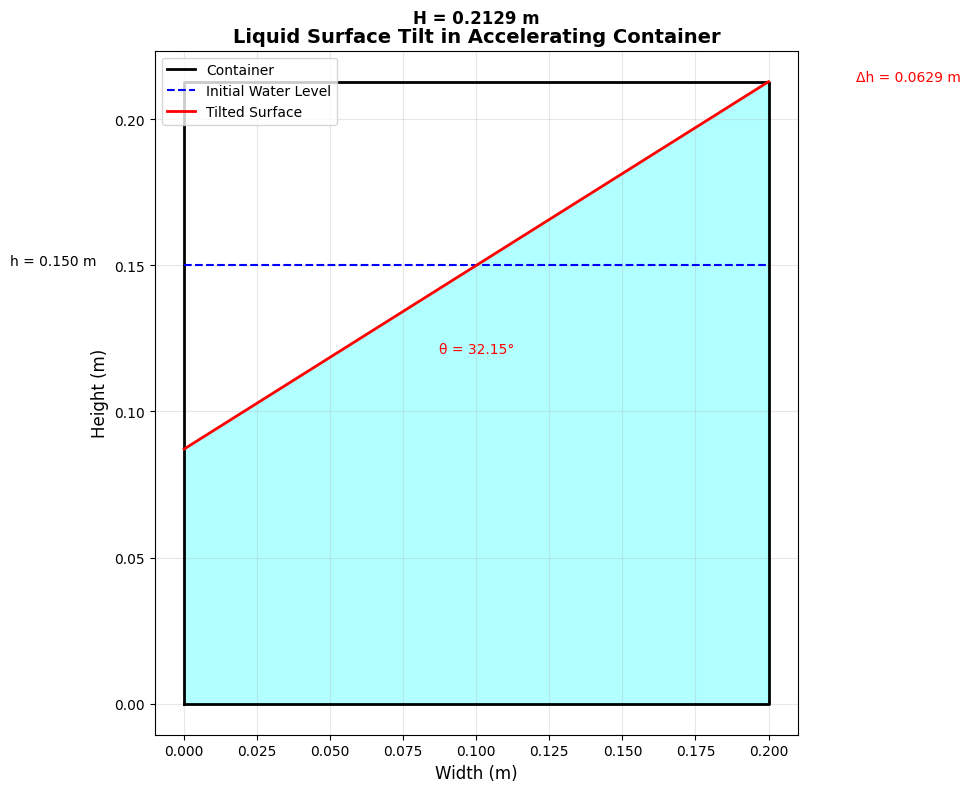
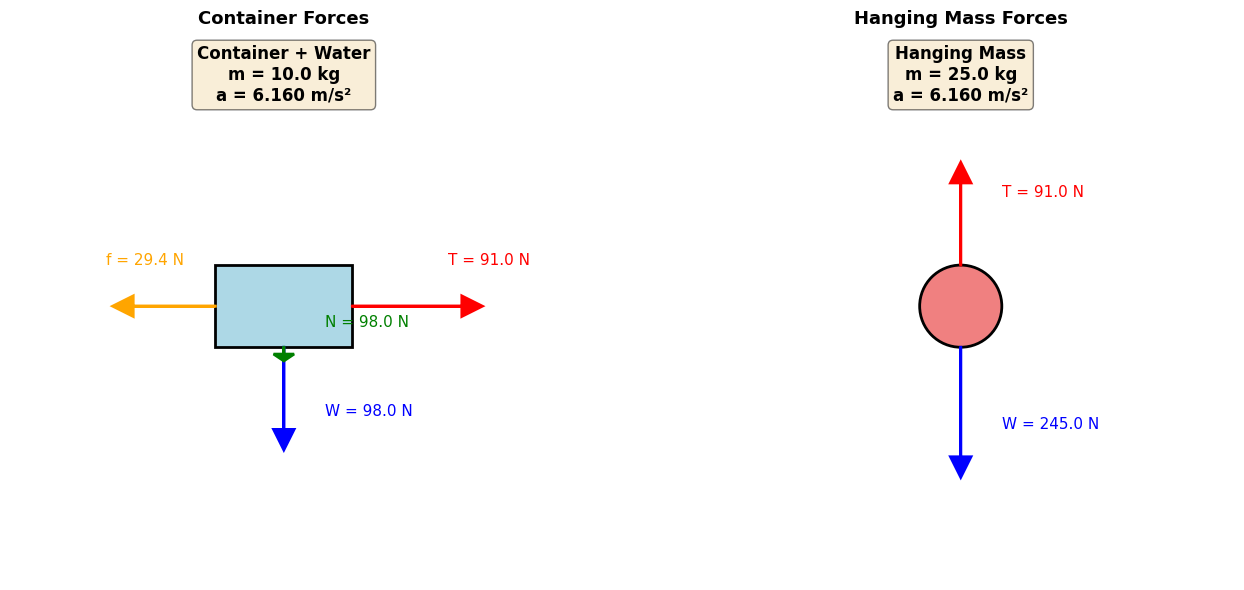
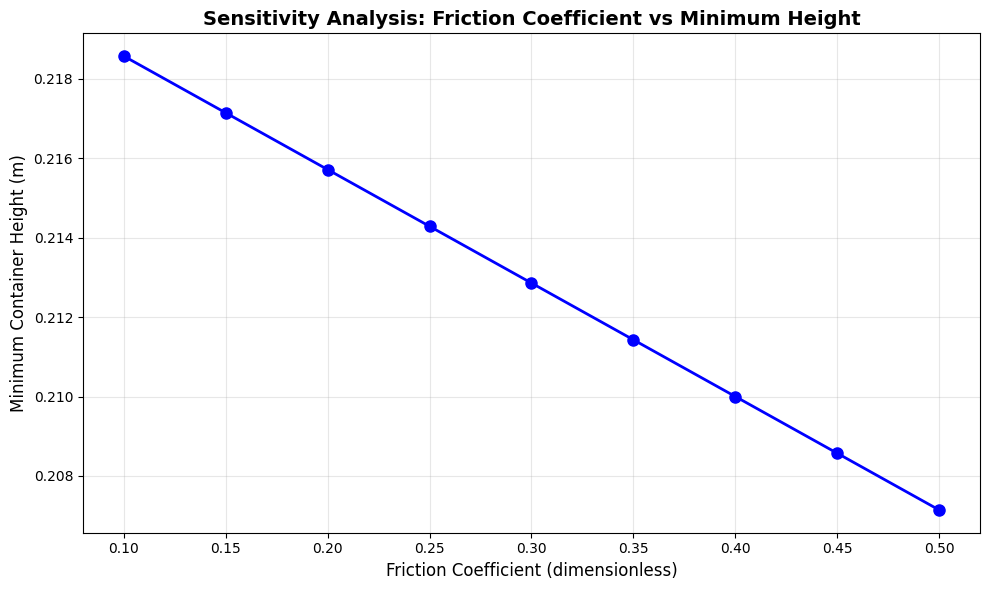
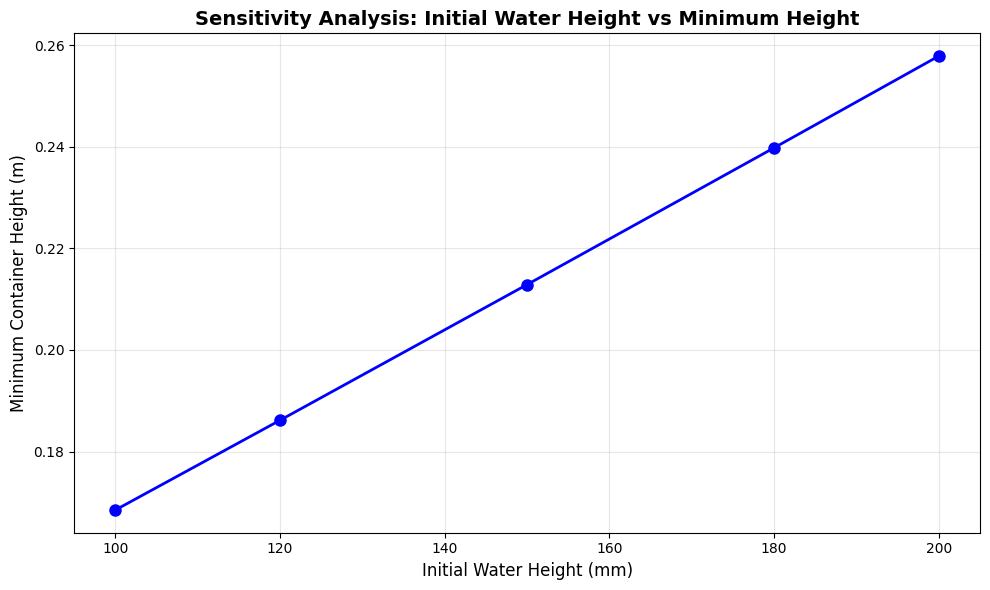

Source code (Python) for these figures, in order:
# Filename: fluid_mechanics_toolkit.py

"""
流体力学工具包 - 加速容器中的液体行为分析
Fluid Mechanics Toolkit - Liquid Behavior in Accelerating Containers

本工具包用于分析容器在加速运动时液体表面的倾斜现象，
并计算防止液体溢出所需的最小容器高度。

核心物理原理：
1. 牛顿第二定律：系统加速度计算
2. 非惯性参考系：液体表面倾斜角度
3. 几何关系：临界高度计算
"""

import numpy as np
import matplotlib.pyplot as plt
from typing import Dict, List, Tuple
import json
import os

# 全局常量
GRAVITY = 9.8  # m/s^2, 重力加速度

# 创建输出目录
os.makedirs('./mid_result/physics', exist_ok=True)
os.makedirs('./tool_images', exist_ok=True)

# ============================================================================
# 第一层：原子函数 - 基础物理计算
# ============================================================================

def calculate_system_acceleration(m1: float, m2: float, mu: float, g: float = GRAVITY) -> Dict:
    """
    计算滑轮系统的加速度
    
    物理原理：
    - 对m2：T - m2*g = -m2*a (向下为正)
    - 对m1+水：T - f = (m1+m_water)*a
    - 摩擦力：f = μ*N = μ*(m1+m_water)*g
    
    联立求解：a = (m2*g - μ*(m1+m_water)*g) / (m1+m_water+m2)
    
    Parameters:
    -----------
    m1 : float
        容器质量 (kg)
    m2 : float
        重物质量 (kg)
    mu : float
        摩擦系数
    g : float
        重力加速度 (m/s^2)
    
    Returns:
    --------
    dict : {'result': float, 'metadata': dict}
        加速度值及计算详情
    """
    if m1 <= 0 or m2 <= 0:
        raise ValueError("质量必须为正值")
    if mu < 0 or mu > 1:
        raise ValueError("摩擦系数必须在[0,1]范围内")
    
    # 计算水的质量
    # 注意：这里需要从外部传入水的质量，或者在组合函数中计算
    # 为了保持原子函数的独立性，这里假设传入的是总质量
    
    numerator = m2 * g - mu * m1 * g
    denominator = m1 + m2
    acceleration = numerator / denominator
    
    metadata = {
        'driving_force': m2 * g,
        'friction_force': mu * m1 * g,
        'total_mass': m1 + m2,
        'formula': 'a = (m2*g - μ*m1*g) / (m1 + m2)'
    }
    
    return {
        'result': acceleration,
        'metadata': metadata
    }


def calculate_water_mass(base_area: float, height: float, density: float = 1000.0) -> Dict:
    """
    计算容器中水的质量
    
    Parameters:
    -----------
    base_area : float
        容器底面积 (m^2)
    height : float
        水位高度 (m)
    density : float
        水的密度 (kg/m^3), 默认1000
    
    Returns:
    --------
    dict : {'result': float, 'metadata': dict}
    """
    if base_area <= 0 or height <= 0:
        raise ValueError("面积和高度必须为正值")
    
    volume = base_area * height
    mass = density * volume
    
    return {
        'result': mass,
        'metadata': {
            'volume': volume,
            'density': density,
            'formula': 'm = ρ * V = ρ * A * h'
        }
    }


def calculate_tilt_angle(acceleration: float, g: float = GRAVITY) -> Dict:
    """
    计算液体表面相对于水平面的倾斜角度
    
    物理原理：
    在加速参考系中，液体受到惯性力和重力的合力
    液面垂直于合力方向
    tan(θ) = a/g
    
    Parameters:
    -----------
    acceleration : float
        容器加速度 (m/s^2)
    g : float
        重力加速度 (m/s^2)
    
    Returns:
    --------
    dict : {'result': float, 'metadata': dict}
        倾斜角度(弧度)及相关信息
    """
    if acceleration < 0:
        raise ValueError("加速度不能为负值")
    
    tan_theta = acceleration / g
    theta_rad = np.arctan(tan_theta)
    theta_deg = np.degrees(theta_rad)
    
    return {
        'result': theta_rad,
        'metadata': {
            'angle_degrees': theta_deg,
            'tan_theta': tan_theta,
            'formula': 'tan(θ) = a/g'
        }
    }


def calculate_height_difference(base_width: float, tilt_angle: float) -> Dict:
    """
    计算液面两端的高度差
    
    几何关系：Δh = (a/2) * tan(θ)
    其中a是容器宽度，θ是倾斜角
    
    Parameters:
    -----------
    base_width : float
        容器宽度 (m)
    tilt_angle : float
        倾斜角度 (弧度)
    
    Returns:
    --------
    dict : {'result': float, 'metadata': dict}
        高度差(m)
    """
    if base_width <= 0:
        raise ValueError("容器宽度必须为正值")
    
    height_diff = (base_width / 2) * np.tan(tilt_angle)
    
    return {
        'result': height_diff,
        'metadata': {
            'half_width': base_width / 2,
            'tan_angle': np.tan(tilt_angle),
            'formula': 'Δh = (a/2) * tan(θ)'
        }
    }


def calculate_minimum_height(initial_height: float, height_difference: float) -> Dict:
    """
    计算防止溢出的最小容器高度
    
    临界条件：H = h + Δh
    其中h是初始水位，Δh是液面高度差
    
    Parameters:
    -----------
    initial_height : float
        初始水位高度 (m)
    height_difference : float
        液面高度差 (m)
    
    Returns:
    --------
    dict : {'result': float, 'metadata': dict}
    """
    if initial_height <= 0:
        raise ValueError("初始高度必须为正值")
    
    min_height = initial_height + height_difference
    
    return {
        'result': min_height,
        'metadata': {
            'initial_height': initial_height,
            'height_difference': height_difference,
            'formula': 'H = h + Δh'
        }
    }


# ============================================================================
# 第二层：组合函数 - 完整求解流程
# ============================================================================

def solve_minimum_container_height(
    container_mass: float,
    hanging_mass: float,
    friction_coef: float,
    base_width: float,
    initial_water_height: float,
    water_density: float = 1000.0
) -> Dict:
    """
    求解防止水溢出的最小容器高度（完整流程）
    
    Parameters:
    -----------
    container_mass : float
        容器质量 (kg)
    hanging_mass : float
        悬挂重物质量 (kg)
    friction_coef : float
        摩擦系数
    base_width : float
        容器底边长 (m)
    initial_water_height : float
        初始水位高度 (m)
    water_density : float
        水的密度 (kg/m^3)
    
    Returns:
    --------
    dict : 包含最终结果和所有中间步骤
    """
    results = {}
    
    # 步骤1：计算水的质量
    base_area = base_width ** 2
    water_mass_result = calculate_water_mass(base_area, initial_water_height, water_density)
    water_mass = water_mass_result['result']
    results['water_mass'] = water_mass_result
    
    # 步骤2：计算系统总质量和加速度
    total_mass = container_mass + water_mass
    accel_result = calculate_system_acceleration(total_mass, hanging_mass, friction_coef)
    acceleration = accel_result['result']
    results['acceleration'] = accel_result
    
    # 步骤3：计算液面倾斜角度
    tilt_result = calculate_tilt_angle(acceleration)
    tilt_angle = tilt_result['result']
    results['tilt_angle'] = tilt_result
    
    # 步骤4：计算液面高度差
    height_diff_result = calculate_height_difference(base_width, tilt_angle)
    height_diff = height_diff_result['result']
    results['height_difference'] = height_diff_result
    
    # 步骤5：计算最小容器高度
    min_height_result = calculate_minimum_height(initial_water_height, height_diff)
    min_height = min_height_result['result']
    results['minimum_height'] = min_height_result
    
    # 保存中间结果
    filepath = './mid_result/physics/container_calculation.json'
    with open(filepath, 'w', encoding='utf-8') as f:
        json.dump(results, f, indent=2, ensure_ascii=False)
    
    return {
        'result': min_height,
        'metadata': {
            'all_steps': results,
            'saved_to': filepath
        }
    }


def analyze_parameter_sensitivity(
    base_params: Dict,
    vary_param: str,
    param_range: List[float]
) -> Dict:
    """
    分析参数敏感性
    
    Parameters:
    -----------
    base_params : dict
        基准参数字典，包含：
        - container_mass, hanging_mass, friction_coef, 
          base_width, initial_water_height
    vary_param : str
        要变化的参数名称
    param_range : list
        参数变化范围
    
    Returns:
    --------
    dict : 敏感性分析结果
    """
    results = []
    
    for value in param_range:
        params = base_params.copy()
        params[vary_param] = value
        
        result = solve_minimum_container_height(**params)
        results.append({
            'param_value': value,
            'min_height': result['result']
        })
    
    # 保存结果
    filepath = './mid_result/physics/sensitivity_analysis.json'
    with open(filepath, 'w', encoding='utf-8') as f:
        json.dump({
            'varied_parameter': vary_param,
            'results': results
        }, f, indent=2)
    
    return {
        'result': results,
        'metadata': {
            'varied_parameter': vary_param,
            'num_points': len(results),
            'saved_to': filepath
        }
    }


# ============================================================================
# 第三层：可视化函数
# ============================================================================

def visualize_liquid_surface(
    base_width: float,
    initial_height: float,
    tilt_angle: float,
    min_height: float,
    save_path: str = './tool_images/liquid_surface.png'
) -> Dict:
    """
    可视化液体表面倾斜情况
    
    Parameters:
    -----------
    base_width : float
        容器宽度 (m)
    initial_height : float
        初始水位 (m)
    tilt_angle : float
        倾斜角度 (弧度)
    min_height : float
        最小容器高度 (m)
    save_path : str
        保存路径
    
    Returns:
    --------
    dict : 图像信息
    """
    # 配置matplotlib字体
    plt.rcParams['font.sans-serif'] = ['DejaVu Sans']
    plt.rcParams['axes.unicode_minus'] = False
    plt.rcParams['text.usetex'] = False
    
    fig, ax = plt.subplots(figsize=(10, 8))
    
    # 容器轮廓
    container_x = [0, base_width, base_width, 0, 0]
    container_y = [0, 0, min_height, min_height, 0]
    ax.plot(container_x, container_y, 'k-', linewidth=2, label='Container')
    
    # 初始水位（水平）
    ax.plot([0, base_width], [initial_height, initial_height], 
            'b--', linewidth=1.5, label='Initial Water Level')
    
    # 倾斜后的液面
    height_diff = (base_width / 2) * np.tan(tilt_angle)
    left_height = initial_height - height_diff
    right_height = initial_height + height_diff
    ax.plot([0, base_width], [left_height, right_height], 
            'r-', linewidth=2, label='Tilted Surface')
    
    # 填充水域
    water_x = [0, base_width, base_width, 0]
    water_y = [0, 0, right_height, left_height]
    ax.fill(water_x, water_y, color='cyan', alpha=0.3)
    
    # 标注关键尺寸
    ax.annotate(f'H = {min_height:.4f} m', 
                xy=(base_width/2, min_height), 
                xytext=(base_width/2, min_height + 0.02),
                ha='center', fontsize=12, fontweight='bold')
    
    ax.annotate(f'h = {initial_height:.3f} m', 
                xy=(0, initial_height), 
                xytext=(-0.03, initial_height),
                ha='right', fontsize=10)
    
    ax.annotate(f'Δh = {height_diff:.4f} m', 
                xy=(base_width, right_height), 
                xytext=(base_width + 0.03, right_height),
                ha='left', fontsize=10, color='red')
    
    # 标注倾斜角
    angle_deg = np.degrees(tilt_angle)
    ax.text(base_width/2, initial_height - 0.03, 
            f'θ = {angle_deg:.2f}°', 
            ha='center', fontsize=10, color='red')
    
    ax.set_xlabel('Width (m)', fontsize=12)
    ax.set_ylabel('Height (m)', fontsize=12)
    ax.set_title('Liquid Surface Tilt in Accelerating Container', fontsize=14, fontweight='bold')
    ax.legend(loc='upper left', fontsize=10)
    ax.grid(True, alpha=0.3)
    ax.set_aspect('equal')
    
    plt.tight_layout()
    plt.savefig(save_path, dpi=300, bbox_inches='tight')
    plt.close()
    
    print(f"FILE_GENERATED: image | PATH: {save_path}")
    
    return {
        'result': save_path,
        'metadata': {
            'file_type': 'png',
            'dimensions': '10x8 inches',
            'dpi': 300
        }
    }


def plot_sensitivity_analysis(
    sensitivity_data: List[Dict],
    param_name: str,
    param_unit: str,
    save_path: str = './tool_images/sensitivity_analysis.png'
) -> Dict:
    """
    绘制参数敏感性分析图
    
    Parameters:
    -----------
    sensitivity_data : list
        敏感性数据，格式：[{'param_value': x, 'min_height': y}, ...]
    param_name : str
        参数名称
    param_unit : str
        参数单位
    save_path : str
        保存路径
    
    Returns:
    --------
    dict : 图像信息
    """
    # 配置matplotlib字体
    plt.rcParams['font.sans-serif'] = ['DejaVu Sans']
    plt.rcParams['axes.unicode_minus'] = False
    plt.rcParams['text.usetex'] = False
    
    param_values = [d['param_value'] for d in sensitivity_data]
    min_heights = [d['min_height'] for d in sensitivity_data]
    
    fig, ax = plt.subplots(figsize=(10, 6))
    
    ax.plot(param_values, min_heights, 'bo-', linewidth=2, markersize=8)
    ax.set_xlabel(f'{param_name} ({param_unit})', fontsize=12)
    ax.set_ylabel('Minimum Container Height (m)', fontsize=12)
    ax.set_title(f'Sensitivity Analysis: {param_name} vs Minimum Height', 
                 fontsize=14, fontweight='bold')
    ax.grid(True, alpha=0.3)
    
    plt.tight_layout()
    plt.savefig(save_path, dpi=300, bbox_inches='tight')
    plt.close()
    
    print(f"FILE_GENERATED: image | PATH: {save_path}")
    
    return {
        'result': save_path,
        'metadata': {
            'file_type': 'png',
            'num_data_points': len(sensitivity_data)
        }
    }


def create_force_diagram(
    container_mass: float,
    water_mass: float,
    hanging_mass: float,
    friction_force: float,
    tension: float,
    acceleration: float,
    save_path: str = './tool_images/force_diagram.png'
) -> Dict:
    """
    绘制系统受力分析图
    
    Parameters:
    -----------
    container_mass : float
        容器质量 (kg)
    water_mass : float
        水的质量 (kg)
    hanging_mass : float
        悬挂物质量 (kg)
    friction_force : float
        摩擦力 (N)
    tension : float
        绳子张力 (N)
    acceleration : float
        加速度 (m/s^2)
    save_path : str
        保存路径
    
    Returns:
    --------
    dict : 图像信息
    """
    # 配置matplotlib字体
    plt.rcParams['font.sans-serif'] = ['DejaVu Sans']
    plt.rcParams['axes.unicode_minus'] = False
    plt.rcParams['text.usetex'] = False
    
    fig, (ax1, ax2) = plt.subplots(1, 2, figsize=(14, 6))
    
    # 左图：容器受力
    ax1.set_xlim(-2, 2)
    ax1.set_ylim(-2, 2)
    ax1.set_aspect('equal')
    
    # 容器
    rect = plt.Rectangle((-0.5, -0.3), 1, 0.6, fill=True, 
                         facecolor='lightblue', edgecolor='black', linewidth=2)
    ax1.add_patch(rect)
    
    # 张力（向右）
    ax1.arrow(0.5, 0, 0.8, 0, head_width=0.15, head_length=0.15, 
              fc='red', ec='red', linewidth=2)
    ax1.text(1.2, 0.3, f'T = {tension:.1f} N', fontsize=11, color='red')
    
    # 摩擦力（向左）
    ax1.arrow(-0.5, 0, -0.6, 0, head_width=0.15, head_length=0.15, 
              fc='orange', ec='orange', linewidth=2)
    ax1.text(-1.3, 0.3, f'f = {friction_force:.1f} N', fontsize=11, color='orange')
    
    # 重力（向下）
    total_weight = (container_mass + water_mass) * GRAVITY
    ax1.arrow(0, -0.3, 0, -0.6, head_width=0.15, head_length=0.15, 
              fc='blue', ec='blue', linewidth=2)
    ax1.text(0.3, -0.8, f'W = {total_weight:.1f} N', fontsize=11, color='blue')
    
    # 支持力（向上）
    ax1.arrow(0, -0.3, 0, -0.05, head_width=0.15, head_length=0.05, 
              fc='green', ec='green', linewidth=2)
    ax1.text(0.3, -0.15, f'N = {total_weight:.1f} N', fontsize=11, color='green')
    
    ax1.text(0, 1.5, f'Container + Water\nm = {container_mass + water_mass:.1f} kg\na = {acceleration:.3f} m/s²', 
             ha='center', fontsize=12, fontweight='bold',
             bbox=dict(boxstyle='round', facecolor='wheat', alpha=0.5))
    
    ax1.set_title('Container Forces', fontsize=13, fontweight='bold')
    ax1.axis('off')
    
    # 右图：悬挂物受力
    ax2.set_xlim(-2, 2)
    ax2.set_ylim(-2, 2)
    ax2.set_aspect('equal')
    
    # 悬挂物
    circle = plt.Circle((0, 0), 0.3, fill=True, 
                        facecolor='lightcoral', edgecolor='black', linewidth=2)
    ax2.add_patch(circle)
    
    # 张力（向上）
    ax2.arrow(0, 0.3, 0, 0.6, head_width=0.15, head_length=0.15, 
              fc='red', ec='red', linewidth=2)
    ax2.text(0.3, 0.8, f'T = {tension:.1f} N', fontsize=11, color='red')
    
    # 重力（向下）
    hanging_weight = hanging_mass * GRAVITY
    ax2.arrow(0, -0.3, 0, -0.8, head_width=0.15, head_length=0.15, 
              fc='blue', ec='blue', linewidth=2)
    ax2.text(0.3, -0.9, f'W = {hanging_weight:.1f} N', fontsize=11, color='blue')
    
    ax2.text(0, 1.5, f'Hanging Mass\nm = {hanging_mass:.1f} kg\na = {acceleration:.3f} m/s²', 
             ha='center', fontsize=12, fontweight='bold',
             bbox=dict(boxstyle='round', facecolor='wheat', alpha=0.5))
    
    ax2.set_title('Hanging Mass Forces', fontsize=13, fontweight='bold')
    ax2.axis('off')
    
    plt.tight_layout()
    plt.savefig(save_path, dpi=300, bbox_inches='tight')
    plt.close()
    
    print(f"FILE_GENERATED: image | PATH: {save_path}")
    
    return {
        'result': save_path,
        'metadata': {
            'file_type': 'png',
            'diagram_type': 'force_analysis'
        }
    }


# ============================================================================
# 主函数 - 三个场景演示
# ============================================================================

def main():
    """
    主函数：演示三个不同场景的计算
    """
    
    print("=" * 80)
    print("场景1：求解原始问题 - 计算防止水溢出的最小容器高度")
    print("=" * 80)
    print("问题描述：")
    print("容器底面积：200×200 mm² = 0.04 m²")
    print("容器质量：m₁ = 4 kg")
    print("初始水位：h = 150 mm = 0.15 m")
    print("悬挂重物：m₂ = 25 kg")
    print("摩擦系数：μ = 0.3")
    print("求：最小容器高度 H")
    print("-" * 80)
    
    # 步骤1：计算水的质量
    print("\n步骤1：计算水的质量")
    base_area = 0.2 * 0.2  # m^2
    initial_height = 0.15  # m
    water_mass_result = calculate_water_mass(base_area, initial_height)
    water_mass = water_mass_result['result']
    print(f"FUNCTION_CALL: calculate_water_mass | PARAMS: {{base_area: {base_area}, height: {initial_height}}} | RESULT: {water_mass_result}")
    print(f"水的质量：{water_mass:.2f} kg")
    
    # 步骤2：计算系统加速度
    print("\n步骤2：计算系统加速度")
    container_mass = 4.0  # kg
    hanging_mass = 25.0  # kg
    friction_coef = 0.3
    total_mass = container_mass + water_mass
    accel_result = calculate_system_acceleration(total_mass, hanging_mass, friction_coef)
    acceleration = accel_result['result']
    print(f"FUNCTION_CALL: calculate_system_acceleration | PARAMS: {{m1: {total_mass}, m2: {hanging_mass}, mu: {friction_coef}}} | RESULT: {accel_result}")
    print(f"系统加速度：{acceleration:.4f} m/s²")
    
    # 步骤3：计算液面倾斜角度
    print("\n步骤3：计算液面倾斜角度")
    tilt_result = calculate_tilt_angle(acceleration)
    tilt_angle = tilt_result['result']
    print(f"FUNCTION_CALL: calculate_tilt_angle | PARAMS: {{acceleration: {acceleration}}} | RESULT: {tilt_result}")
    print(f"倾斜角度：{tilt_result['metadata']['angle_degrees']:.2f}°")
    
    # 步骤4：计算液面高度差
    print("\n步骤4：计算液面高度差")
    base_width = 0.2  # m
    height_diff_result = calculate_height_difference(base_width, tilt_angle)
    height_diff = height_diff_result['result']
    print(f"FUNCTION_CALL: calculate_height_difference | PARAMS: {{base_width: {base_width}, tilt_angle: {tilt_angle}}} | RESULT: {height_diff_result}")
    print(f"液面高度差：{height_diff:.4f} m")
    
    # 步骤5：计算最小容器高度
    print("\n步骤5：计算最小容器高度")
    min_height_result = calculate_minimum_height(initial_height, height_diff)
    min_height = min_height_result['result']
    print(f"FUNCTION_CALL: calculate_minimum_height | PARAMS: {{initial_height: {initial_height}, height_difference: {height_diff}}} | RESULT: {min_height_result}")
    print(f"最小容器高度：{min_height:.4f} m = {min_height*1000:.1f} mm")
    
    # 步骤6：可视化液面倾斜
    print("\n步骤6：可视化液面倾斜情况")
    vis_result = visualize_liquid_surface(base_width, initial_height, tilt_angle, min_height)
    print(f"FUNCTION_CALL: visualize_liquid_surface | PARAMS: {{base_width: {base_width}, initial_height: {initial_height}, tilt_angle: {tilt_angle}, min_height: {min_height}}} | RESULT: {vis_result}")
    
    # 步骤7：绘制受力分析图
    print("\n步骤7：绘制系统受力分析图")
    friction_force = friction_coef * total_mass * GRAVITY
    tension = hanging_mass * GRAVITY - hanging_mass * acceleration
    force_diagram_result = create_force_diagram(
        container_mass, water_mass, hanging_mass, 
        friction_force, tension, acceleration
    )
    print(f"FUNCTION_CALL: create_force_diagram | PARAMS: {{container_mass: {container_mass}, water_mass: {water_mass}, hanging_mass: {hanging_mass}, friction_force: {friction_force}, tension: {tension}, acceleration: {acceleration}}} | RESULT: {force_diagram_result}")
    
    print("\n" + "=" * 80)
    print(f"FINAL_ANSWER: {min_height:.3f} m (标准答案: 0.213 m)")
    print("=" * 80)
    
    
    print("\n\n")
    print("=" * 80)
    print("场景2：参数敏感性分析 - 摩擦系数对最小高度的影响")
    print("=" * 80)
    print("问题描述：")
    print("固定其他参数，改变摩擦系数μ从0.1到0.5，")
    print("分析最小容器高度H如何变化")
    print("-" * 80)
    
    # 步骤1：设置基准参数
    print("\n步骤1：设置基准参数")
    base_params = {
        'container_mass': 4.0,
        'hanging_mass': 25.0,
        'friction_coef': 0.3,
        'base_width': 0.2,
        'initial_water_height': 0.15
    }
    print(f"基准参数：{base_params}")
    
    # 步骤2：执行敏感性分析
    print("\n步骤2：执行摩擦系数敏感性分析")
    mu_range = [0.1, 0.15, 0.2, 0.25, 0.3, 0.35, 0.4, 0.45, 0.5]
    sensitivity_result = analyze_parameter_sensitivity(
        base_params, 'friction_coef', mu_range
    )
    print(f"FUNCTION_CALL: analyze_parameter_sensitivity | PARAMS: {{base_params: {base_params}, vary_param: 'friction_coef', param_range: {mu_range}}} | RESULT: {sensitivity_result}")
    
    # 步骤3：可视化敏感性分析结果
    print("\n步骤3：可视化敏感性分析结果")
    plot_result = plot_sensitivity_analysis(
        sensitivity_result['result'], 
        'Friction Coefficient', 
        'dimensionless'
    )
    print(f"FUNCTION_CALL: plot_sensitivity_analysis | PARAMS: {{sensitivity_data: [...], param_name: 'Friction Coefficient', param_unit: 'dimensionless'}} | RESULT: {plot_result}")
    
    # 分析结果
    print("\n分析结果：")
    for data in sensitivity_result['result']:
        print(f"μ = {data['param_value']:.2f} → H = {data['min_height']:.4f} m")
    
    print("\n结论：摩擦系数越大，系统加速度越小，液面倾斜越小，所需最小高度越小")
    
    print("\n" + "=" * 80)
    final_mu_03 = [d for d in sensitivity_result['result'] if abs(d['param_value'] - 0.3) < 0.01][0]
    print(f"FINAL_ANSWER: 当μ=0.3时，H = {final_mu_03['min_height']:.3f} m")
    print("=" * 80)
    
    
    print("\n\n")
    print("=" * 80)
    print("场景3：不同初始水位的最小高度计算")
    print("=" * 80)
    print("问题描述：")
    print("保持其他参数不变，改变初始水位h从100mm到200mm，")
    print("计算每种情况下的最小容器高度H")
    print("-" * 80)
    
    # 步骤1：设置水位范围
    print("\n步骤1：设置初始水位范围")
    water_heights = [0.10, 0.12, 0.15, 0.18, 0.20]  # m
    print(f"水位范围：{[h*1000 for h in water_heights]} mm")
    
    # 步骤2：对每个水位计算最小高度
    print("\n步骤2：计算每个水位对应的最小容器高度")
    results_scenario3 = []
    
    for h in water_heights:
        # 使用完整求解函数
        result = solve_minimum_container_height(
            container_mass=4.0,
            hanging_mass=25.0,
            friction_coef=0.3,
            base_width=0.2,
            initial_water_height=h
        )
        
        min_h = result['result']
        results_scenario3.append({
            'initial_height': h,
            'minimum_height': min_h
        })
        
        print(f"FUNCTION_CALL: solve_minimum_container_height | PARAMS: {{container_mass: 4.0, hanging_mass: 25.0, friction_coef: 0.3, base_width: 0.2, initial_water_height: {h}}} | RESULT: {{result: {min_h:.4f}}}")
        print(f"  初始水位 h = {h*1000:.0f} mm → 最小高度 H = {min_h*1000:.1f} mm")
    
    # 步骤3：可视化结果
    print("\n步骤3：可视化不同水位的最小高度关系")
    sensitivity_data_h = [
        {'param_value': r['initial_height']*1000, 'min_height': r['minimum_height']}
        for r in results_scenario3
    ]
    plot_result_h = plot_sensitivity_analysis(
        sensitivity_data_h,
        'Initial Water Height',
        'mm',
        save_path='./tool_images/water_height_sensitivity.png'
    )
    print(f"FUNCTION_CALL: plot_sensitivity_analysis | PARAMS: {{sensitivity_data: [...], param_name: 'Initial Water Height', param_unit: 'mm'}} | RESULT: {plot_result_h}")
    
    # 分析趋势
    print("\n分析结果：")
    print("初始水位越高，所需的最小容器高度也越高（线性关系）")
    print("这是因为液面高度差Δh与初始水位h无关，仅取决于加速度和容器宽度")
    print("因此 H = h + Δh 呈线性增长")
    
    print("\n" + "=" * 80)
    target_result = [r for r in results_scenario3 if abs(r['initial_height'] - 0.15) < 0.01][0]
    print(f"FINAL_ANSWER: 当h=150mm时，H = {target_result['minimum_height']:.3f} m")
    print("=" * 80)


if __name__ == "__main__":
    main()
